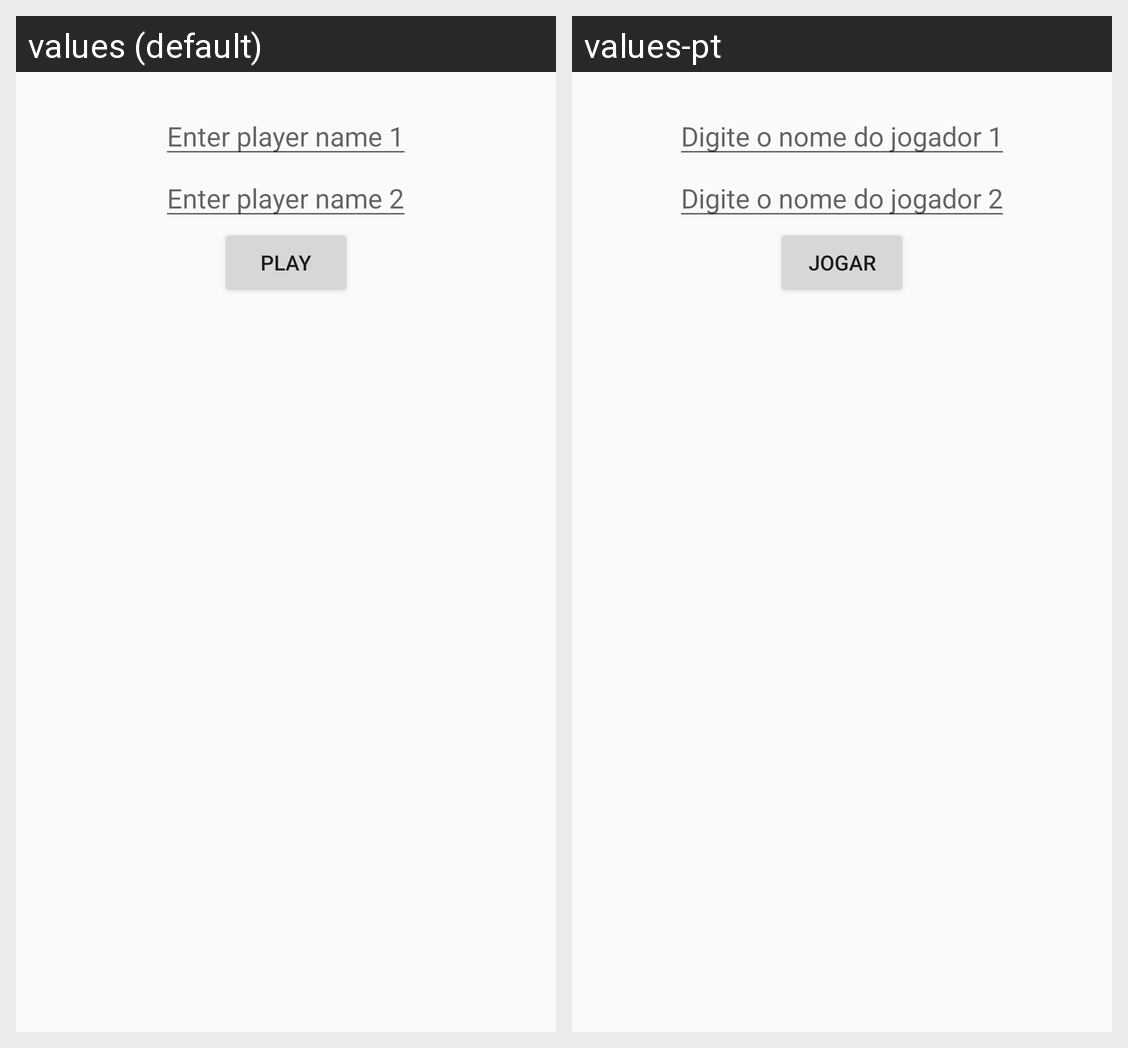

Strings drawn on this Android screen and how each of the app's shown locales translates them:
Android screen res/layout/multiplayername.xml rendered under 2 locales, left to right: values (default), values-pt. Device: Nexus 5 (rendered at 1080×1920; each locale shown at half size, 540×960, under a caption strip naming it); theme Theme.Tictactoe.
Strings drawn on this screen, with the default value and each locale's value (text and hints the layout hard-codes, and strings that could not be matched under every locale, appear in the picture but are not listed):

digite_o_nome_do_jogador_1
  values: Enter player name 1
  values-pt: Digite o nome do jogador 1

digite_o_nome_do_jogador_2
  values: Enter player name 2
  values-pt: Digite o nome do jogador 2

play
  values: PLAY
  values-pt: Jogar
